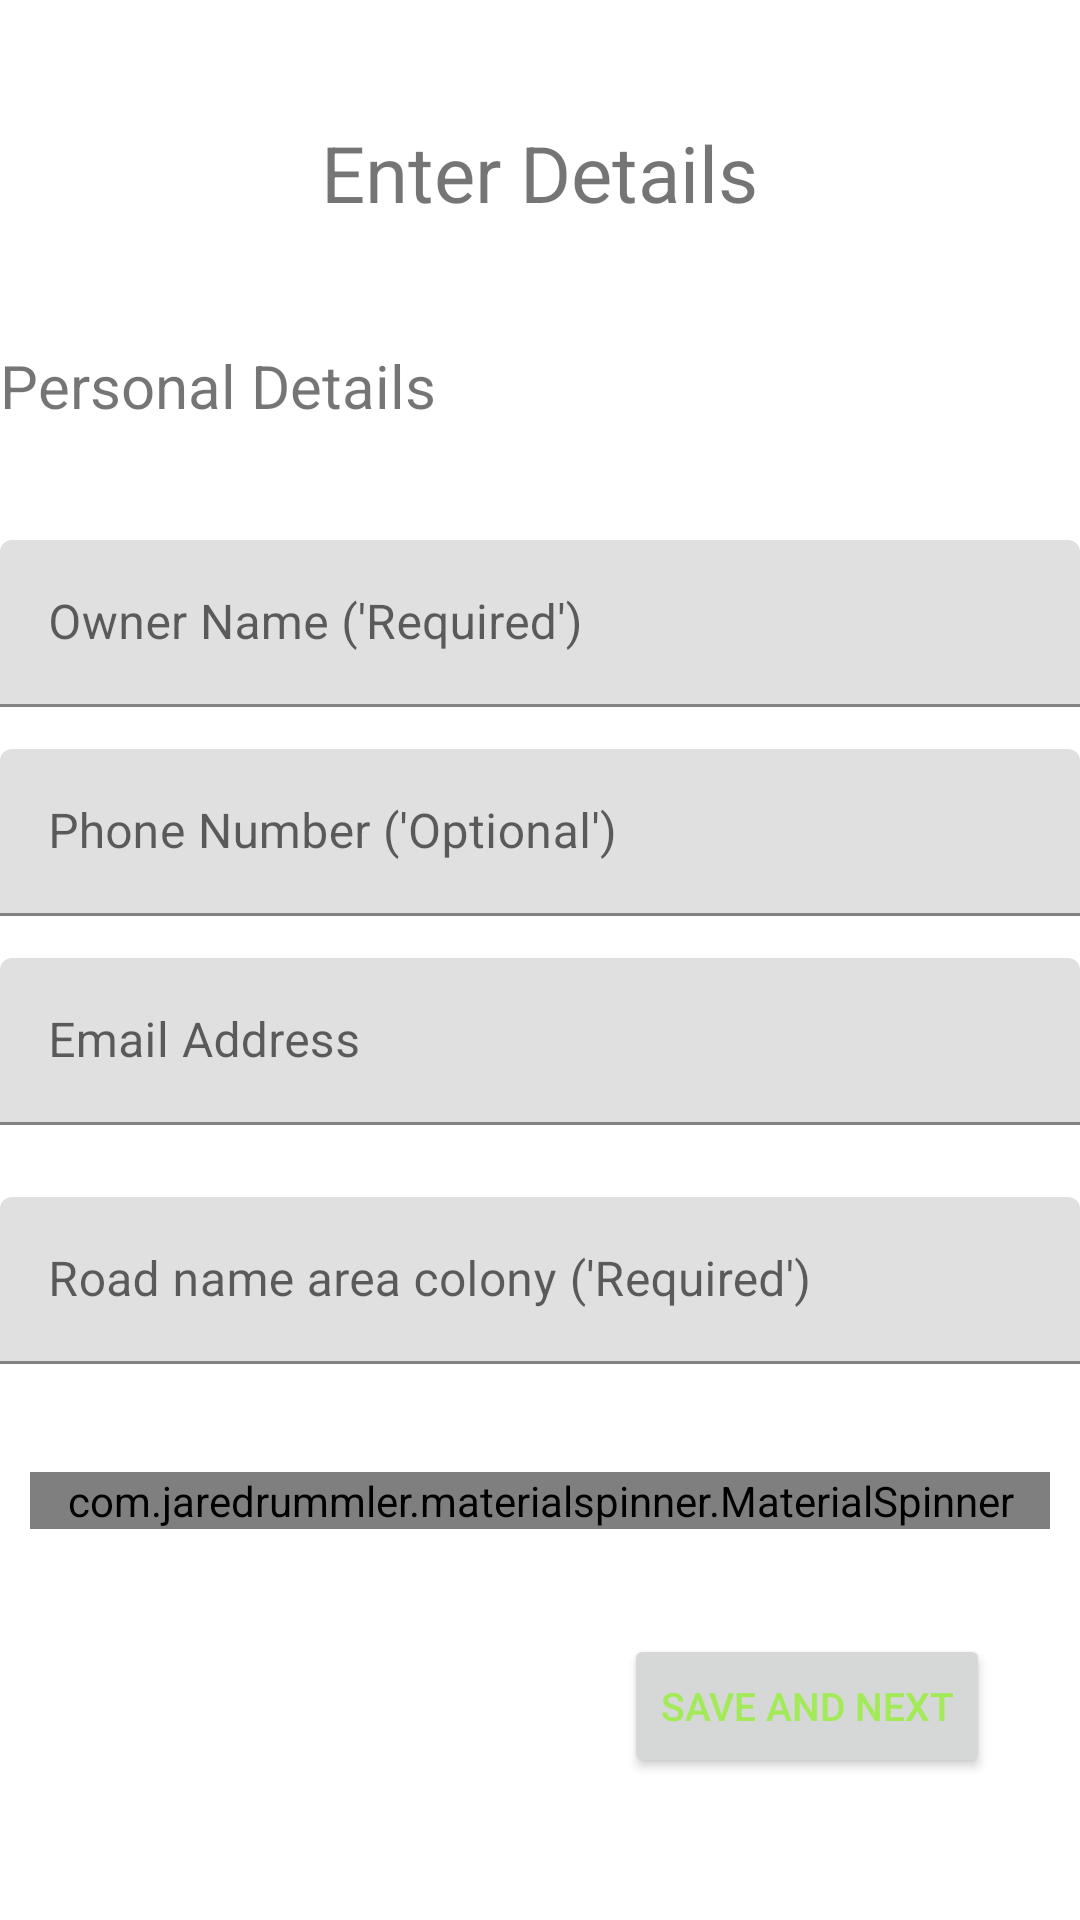

Write the Android layout XML for this screen, with the resource values it uses.
<!-- AndroidManifest.xml: application theme Theme.BarberBooking -->
<!-- res/layout/activity_hm_vendor_detail.xml -->
<?xml version="1.0" encoding="utf-8"?>
<ScrollView xmlns:android="http://schemas.android.com/apk/res/android"
    xmlns:tools="http://schemas.android.com/tools"
    android:layout_width="match_parent"
    android:layout_height="match_parent"
    tools:context=".vendor.homefacility.HmVendorDetail">
    <RelativeLayout
        android:layout_width="match_parent"
        android:layout_height="wrap_content"
        >
        <ImageView
            android:id="@+id/backBtnHmVendorDetail"
            android:layout_width="wrap_content"
            android:layout_height="wrap_content"
            android:layout_margin="12dp"
            android:src="@drawable/ic_arrow_back_black_24dp"
            android:contentDescription="@string/back_btn_icon" />

        <TextView
            android:id="@+id/detailTxt"
            android:layout_width="wrap_content"
            android:layout_height="wrap_content"
            android:layout_centerHorizontal="true"
            android:layout_marginTop="40dp"
            android:text="@string/enter_details"
            android:textSize="26sp" />


        <TextView
            android:id="@+id/personalDetailTxt"
            android:layout_width="wrap_content"
            android:layout_height="wrap_content"
            android:layout_marginTop="40dp"
            android:text="@string/personal_details"
            android:layout_below="@+id/detailTxt"
            android:textSize="20sp" />
        <TextView
            android:id="@+id/phoneHmTxt"
            android:layout_width="wrap_content"
            android:layout_height="wrap_content"
            android:layout_marginTop="40dp"
            android:textStyle="bold"
            android:layout_marginStart="8sp"
            android:layout_alignParentEnd="true"
            android:layout_marginEnd="20dp"
            android:layout_below="@+id/detailTxt"
            android:textSize="16sp" />


        <com.google.android.material.textfield.TextInputLayout
            android:id="@+id/layt1"
            android:layout_width="match_parent"
            android:layout_height="wrap_content"
            android:layout_below="@+id/personalDetailTxt"
            android:layout_marginTop="28dp"

            >

            <com.google.android.material.textfield.TextInputEditText
                android:id="@+id/hmownerNameTxt"
                android:layout_width="match_parent"
                android:layout_height="wrap_content"
                android:layout_marginTop="10dp"
                android:capitalize="sentences"
                android:hint="@string/owner_name_required"
                android:textAllCaps="true"
                android:inputType="textPersonName" />


        </com.google.android.material.textfield.TextInputLayout>


        <com.google.android.material.textfield.TextInputLayout
            android:id="@+id/layt2"
            android:layout_width="match_parent"
            android:layout_height="wrap_content"
            android:layout_below="@+id/layt1"
            android:layout_marginTop="4dp"

            >

            <com.google.android.material.textfield.TextInputEditText
                android:id="@+id/hmphoneNoOptTxt"
                android:layout_width="match_parent"
                android:layout_height="wrap_content"
                android:layout_marginTop="10dp"
                android:hint="@string/phone_number_optional"
                android:nextFocusDown="@id/cityListSpin"
                android:inputType="phone"
                android:maxLength="10" />


        </com.google.android.material.textfield.TextInputLayout>


        <com.google.android.material.textfield.TextInputLayout
            android:id="@+id/layt3"
            android:layout_width="match_parent"
            android:layout_height="wrap_content"
            android:layout_below="@+id/layt2"
            android:layout_marginTop="4dp"

            >

            <com.google.android.material.textfield.TextInputEditText
                android:id="@+id/hmemailIdTxt"
                android:layout_width="match_parent"
                android:layout_height="wrap_content"
                android:layout_marginTop="10dp"
                android:capitalize="sentences"
                android:hint="@string/email_address"
                android:inputType="textEmailAddress"
                android:maxLength="30" />


        </com.google.android.material.textfield.TextInputLayout>









        <com.google.android.material.textfield.TextInputLayout
            android:id="@+id/layt6"
            android:layout_width="match_parent"
            android:layout_height="wrap_content"
            android:layout_below="@+id/layt3"
            android:layout_marginBottom="22dp"
            android:layout_marginTop="14dp"


            >

            <com.google.android.material.textfield.TextInputEditText
                android:id="@+id/hmroad"
                android:layout_width="match_parent"
                android:layout_height="wrap_content"
                android:layout_marginTop="10dp"
                android:hint="@string/road_name_area_colony_required"
                android:inputType="text"
                />


        </com.google.android.material.textfield.TextInputLayout>

        <com.jaredrummler.materialspinner.MaterialSpinner
            android:id="@+id/hmcityListSpin"
            android:layout_width="match_parent"
            android:layout_height="wrap_content"
            android:layout_below="@+id/layt6"
            android:layout_marginLeft="10dp"
            android:layout_marginRight="10dp"
            android:layout_marginTop="14dp" />

        <Button
            android:id="@+id/savePersonalDetailBtn"
            android:layout_width="wrap_content"
            android:layout_height="wrap_content"
            android:layout_alignParentEnd="true"
            android:layout_below="@+id/hmcityListSpin"
            android:layout_marginEnd="30dp"
            android:layout_marginTop="35dp"
            android:text="@string/save_and_next"
            android:textSize="13sp"
            android:textColor="#A3EA59" />
    </RelativeLayout>
</ScrollView>
<!-- resources referenced by this layout -->
<resources>
  <string name="back_btn_icon">back_btn_icon</string>
  <string name="email_address">Email Address</string>
  <string name="enter_details">Enter Details</string>
  <string name="owner_name_required">Owner Name (\'Required\')</string>
  <string name="personal_details">Personal Details</string>
  <string name="phone_number_optional">Phone Number (\'Optional\')</string>
  <string name="road_name_area_colony_required">Road name area colony (\'Required\')</string>
  <string name="save_and_next">Save and Next</string>
  <style name="Theme.BarberBooking" parent="Theme.MaterialComponents.DayNight.NoActionBar">
          
          <item name="colorPrimary">@color/purple_500</item>
          <item name="colorPrimaryVariant">@color/purple_700</item>
          <item name="colorOnPrimary">@color/white</item>
          
          <item name="colorSecondary">@color/teal_200</item>
          <item name="colorSecondaryVariant">@color/teal_700</item>
          <item name="colorOnSecondary">@color/black</item>
          
          <item name="android:statusBarColor" tools:targetApi="l">?attr/colorPrimaryVariant</item>
          
      </style>
  <color name="purple_500">#FF6200EE</color>
  <color name="purple_700">#FF3700B3</color>
  <color name="white">#FFFFFF</color>
  <color name="teal_200">#FF03DAC5</color>
  <color name="teal_700">#FF018786</color>
  <color name="black">#FF000000</color>
</resources>
